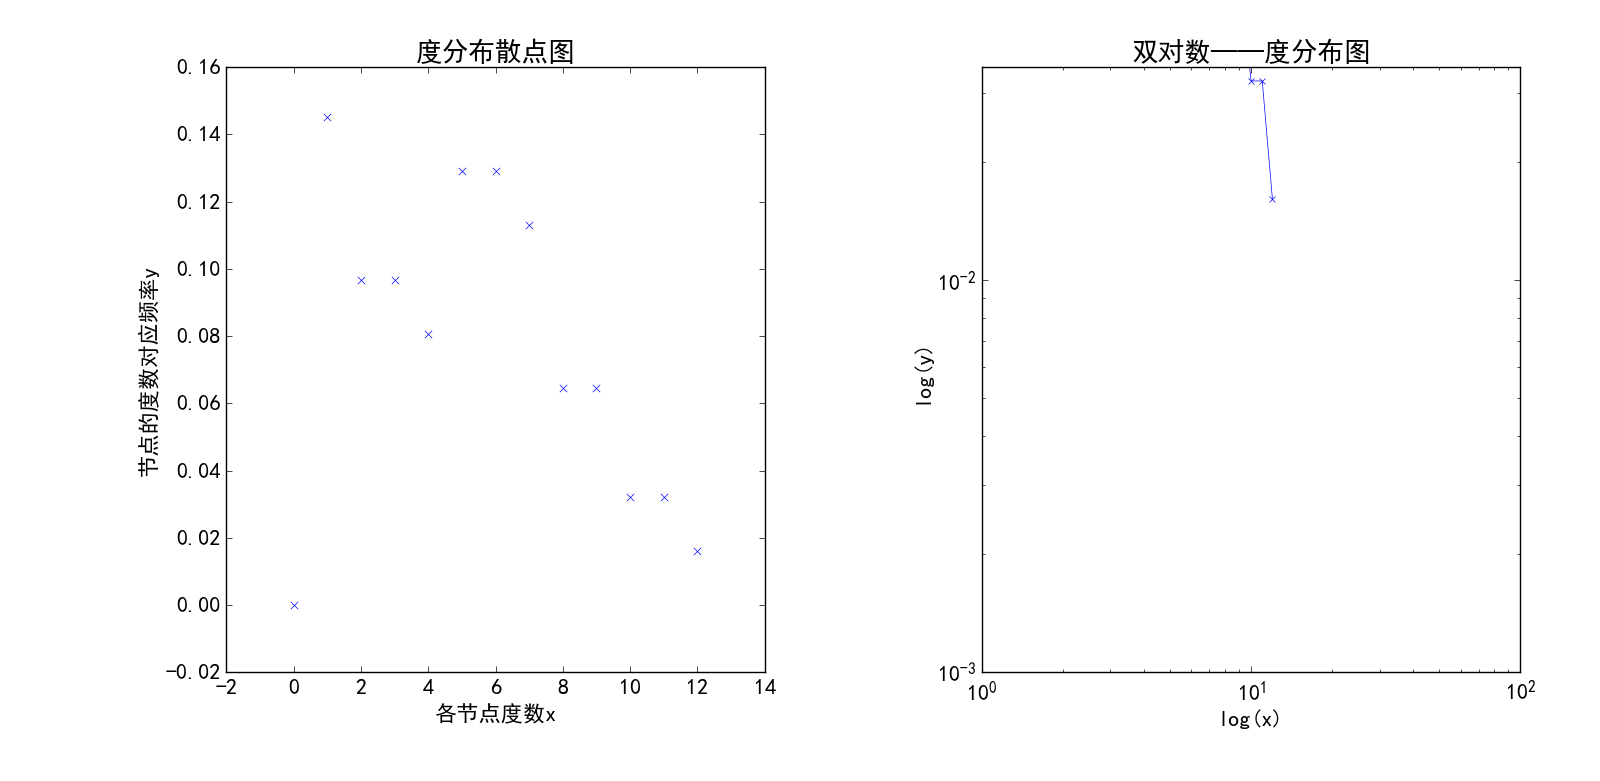

Data behind this chart, as committed beside it:
source, target
1, 11
1, 15
1, 16
1, 41
1, 43
1, 48
3, 11
11, 30
11, 43
11, 48
4, 15
15, 17
15, 25
15, 34
15, 35
15, 38
15, 39
15, 41
15, 44
15, 51
15, 53
16, 19
16, 25
16, 41
16, 46
16, 56
16, 60
8, 41
34, 41
37, 41
38, 41
41, 53
3, 43
31, 43
43, 48
43, 51
21, 48
29, 48
31, 48
2, 18
2, 20
2, 27
2, 28
2, 29
2, 37
2, 42
2, 55
7, 18
10, 18
14, 18
18, 23
18, 26
18, 28
18, 32
18, 58
8, 20
20, 31
20, 55
26, 27
27, 28
... 99 more rows
